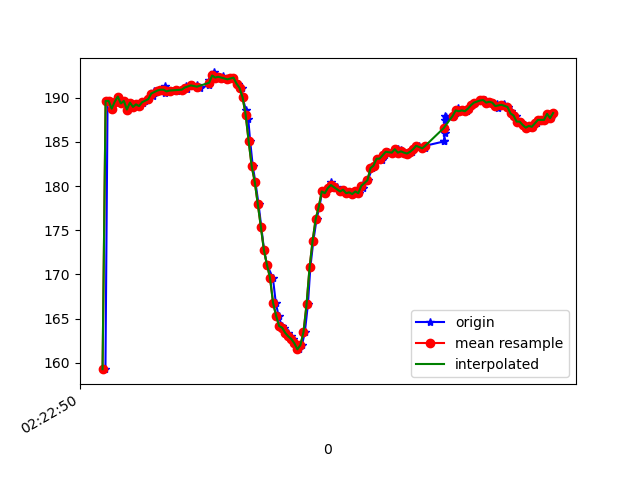

Data behind this chart, as committed beside it:
1617848571139, 544214757259790, 159.27734, -250.19531, -65.33203
1617848571153, 544214776427169, 189.6, -268.8, -78.91
1617848571164, 544214795441941, 189.6, -268.4, -78.52
1617848571184, 544214814548277, 188.8, -268.2, -79.1
1617848571205, 544214833654614, 189.6, -267.7, -78.12
1617848571223, 544214852699907, 190.1, -267.2, -79.59
1617848571241, 544214871775722, 189.4, -267.2, -78.32
1617848571260, 544214890973622, 189.6, -267.3, -78.91
1617848571289, 544214914902325, 188.7, -267.1, -78.12
1617848571303, 544214930071413, 189.5, -267.9, -78.91
1617848571320, 544214948780972, 189, -267.5, -78.91
1617848571341, 544214968009393, 189.3, -267.8, -79.59
1617848571364, 544214986841038, 189.1, -267.8, -79.1
1617848571383, 544215006069459, 189.4, -266.8, -78.52
1617848571399, 544215025542051, 189.6, -267.2, -78.52
1617848571421, 544215044526302, 189.8, -267.1, -78.42
1617848571454, 544215063693681, 190.2, -266.7, -78.71
1617848571457, 544215082769496, 190.7, -266.5, -78.91
1617848571489, 544215102120003, 190.8, -266.5, -79.49
1617848571506, 544215121195817, 190.9, -266.7, -79.49
1617848571529, 544215140515803, 191.3, -267, -79.39
1617848571532, 544215159744224, 190.5, -266.7, -78.91
1617848571554, 544215178972646, 190.7, -266.8, -78.32
1617848571579, 544215198384195, 190.8, -266.8, -79.1
1617848571607, 544215217398967, 190.8, -267.3, -78.91
1617848571610, 544215236779995, 190.9, -267.4, -79.1
1617848571646, 544215256038938, 190.9, -267.4, -78.81
1617848571670, 544215275328402, 191.3, -267.7, -80.08
1617848571673, 544215294648387, 191, -267.3, -78.91
1617848571706, 544215314212543, 191.4, -267.5, -79.79
1617848571708, 544215333135752, 191.4, -267.3, -78.91
1617848571740, 544215352303130, 191.4, -267.1, -79.49
1617848571757, 544215371501031, 191.1, -267.4, -79.1
1617848571820, 544215414658154, 191.4, -267.1, -79.79
1617848571822, 544215429796721, 192, -267.4, -79.59
1617848571848, 544215449055664, 192.2, -268.2, -79.59
1617848571851, 544215468253564, 192.9, -268, -79.88
1617848571876, 544215487512507, 192.3, -268.9, -79.88
1617848571890, 544215506863086, 192.4, -269.2, -80.08
1617848571912, 544215526366199, 192.5, -268.8, -79.79
1617848571916, 544215545564099, 192.1, -267.9, -80.27
1617848571946, 544215564578872, 192.1, -267.2, -79.88
1617848571963, 544215583898857, 192.2, -265.9, -79.2
1617848571980, 544215603340928, 192.3, -264.6, -79.59
1617848572013, 544215622233615, 191.6, -261.5, -78.81
1617848572037, 544215641462036, 191.1, -256.9, -77.73
1617848572040, 544215660751500, 190, -250.9, -75.29
1617848572062, 544215680010443, 188.6, -245.3, -72.46
1617848572077, 544215699452513, 187.6, -238.4, -68.65
1617848572090, 544215718680935, 185.1, -231.7, -61.82
1617848572107, 544215737604143, 182.2, -226.4, -53.71
1617848572124, 544215756557873, 180.5, -222.6, -45.7
1617848572145, 544215775664209, 177.9, -220.9, -37.99
1617848572163, 544215794801067, 175.4, -220.4, -31.05
1617848572181, 544215813815839, 172.8, -221.4, -25.59
1617848572200, 544215832891654, 171.1, -221.9, -21.39
1617848572239, 544215870951720, 169.6, -222.9, -20.7
1617848572258, 544215890058056, 166.8, -224.7, -19.92
1617848572276, 544215909133871, 165.3, -224.7, -19.04
1617848572298, 544215928087601, 164.2, -225.1, -17.97
1617848572314, 544215947102373, 164, -225.8, -18.46
... 92 more rows
